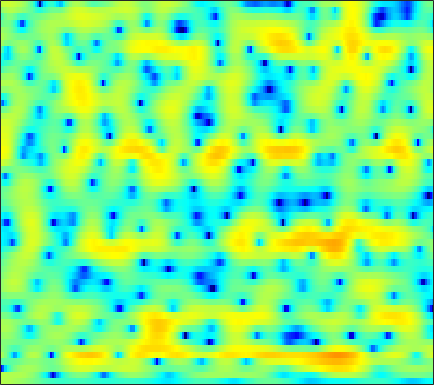

Data behind this chart, as committed beside it:
2.6462, 2.5939, 2.52, 2.4257, 2.3471, 2.2108, 2.0423, 1.9104, 1.6975, 1.4308, 1.1535, 0.94493, 0.59695, 0.22174, -0.069391, -0.48195, -0.92037, -1.2514, -1.6854, -2.1065, -2.5272, -2.81, -3.147, -3.4344
2.928, 2.728, 2.55, 2.473, 2.463, 2.482, 2.506, 2.531, 2.525, 2.447, 2.303, 2.139, 1.821, 1.399, 0.991, 0.3319, -0.497, -1.246, -2.455, -3.973, -5.927, -7.809, -11.23, -16.77
-20.98, -15.79, -8.904, -5.283, -3.509, -1.783, -0.5321, 0.1751, 0.8888, 1.397, 1.727, 1.89, 1.984, 1.95, 1.846, 1.636, 1.331, 1.056, 0.6318, 0.1658, -0.2843, -0.6018, -0.9357, -1.1
-1.529, -1.905, -2.117, -2.141, -2.06, -1.868, -1.573, -1.312, -0.8947, -0.4589, -0.03906, 0.2614, 0.5738, 0.775, 0.8404, 0.8076, 0.6711, 0.4791, 0.1706, -0.1937, -0.5518, -0.7802, -0.96, -0.9107
2.479, 1.476, -0.1406, -2.252, -4.308, -7.916, -11.9, -11.16, -6.829, -3.452, -1.094, 0.199, 1.451, 2.283, 2.617, 2.78, 2.589, 2.21, 1.38, 0.063, -1.944, -4.139, -8.935, -21.4
0.8015, 0.3747, -0.3505, -1.2, -1.833, -2.563, -2.993, -2.998, -2.55, -1.843, -1.034, -0.4478, 0.1643, 0.6922, 0.9594, 1.172, 1.219, 1.144, 0.908, 0.5347, 0.07227, -0.2713, -0.6489, -0.8158
0.07737, 0.1493, 0.1131, -0.02243, -0.1736, -0.3933, -0.6065, -0.776, -0.9748, -1.12, -1.204, -1.222, -1.191, -1.092, -0.9591, -0.7257, -0.4514, -0.2376, 0.01227, 0.2681, 0.4882, 0.6293, 0.788, 0.9178
1.091, 1.268, 1.344, 1.238, 1.039, 0.626, 0.05494, -0.504, -1.416, -2.54, -3.857, -4.898, -6.122, -6.631, -6.281, -5.113, -3.655, -2.594, -1.376, -0.3913, 0.3827, 0.8576, 1.33, 1.671
2.134, 2.238, 2.237, 2.081, 1.837, 1.356, 0.6787, 0.01041, -1.113, -2.613, -4.603, -6.458, -9.361, -11.22, -10.1, -7.13, -4.527, -3.015, -1.468, -0.3576, 0.3661, 0.7184, 0.9953, 1.109
1.926, 1.954, 1.889, 1.715, 1.519, 1.167, 0.7601, 0.4526, 0.03935, -0.3355, -0.6614, -0.8146, -0.9002, -0.7675, -0.5389, -0.09768, 0.4062, 0.7484, 1.073, 1.182, 1.004, 0.6448, -0.1909, -1.475
-0.3674, -0.2818, -0.4432, -0.9179, -1.453, -2.341, -3.227, -3.673, -3.703, -3.014, -1.968, -1.129, -0.05904, 0.8761, 1.472, 2.133, 2.608, 2.856, 2.992, 2.887, 2.49, 1.981, 0.9912, -0.4427
-3.576, -3.294, -3.435, -4.22, -5.267, -7.534, -11.42, -16.3, -17.81, -10.73, -6.43, -4.233, -2.109, -0.566, 0.3274, 1.238, 1.888, 2.235, 2.533, 2.656, 2.636, 2.53, 2.286, 1.975
-2.996, -2.719, -2.567, -2.647, -2.861, -3.262, -3.654, -3.812, -3.72, -3.254, -2.567, -1.975, -1.204, -0.5171, -0.07415, 0.428, 0.8383, 1.087, 1.367, 1.587, 1.74, 1.811, 1.857, 1.853
-0.731, -0.3905, -0.02916, 0.2145, 0.3209, 0.3923, 0.3932, 0.36, 0.2848, 0.1931, 0.07517, -0.04412, -0.2503, -0.4955, -0.6691, -0.8597, -0.9333, -0.8739, -0.6404, -0.2798, 0.1245, 0.419, 0.7283, 0.9185
0.7867, 1.357, 1.962, 2.417, 2.654, 2.832, 2.853, 2.763, 2.492, 2.037, 1.358, 0.6824, -0.4882, -2.019, -3.45, -5.64, -7.513, -7.832, -6.447, -4.428, -2.669, -1.646, -0.6685, -0.07817
0.5504, 1.338, 2.185, 2.805, 3.138, 3.406, 3.48, 3.403, 3.124, 2.604, 1.822, 1.034, -0.3356, -2.159, -3.897, -6.75, -9.592, -10.12, -8.073, -5.556, -3.609, -2.536, -1.544, -0.9719
-0.3387, 0.3981, 1.224, 1.874, 2.251, 2.606, 2.792, 2.82, 2.703, 2.415, 1.959, 1.509, 0.7846, -0.05214, -0.6961, -1.503, -2.121, -2.404, -2.524, -2.41, -2.178, -2.004, -1.82, -1.744
-0.9313, -0.3203, 0.4189, 1.065, 1.475, 1.913, 2.227, 2.379, 2.463, 2.424, 2.246, 2.035, 1.657, 1.191, 0.8018, 0.2454, -0.3251, -0.7355, -1.241, -1.689, -2.067, -2.3, -2.532, -2.699
-1.718, -1.076, -0.2621, 0.4653, 0.9575, 1.54, 2.025, 2.324, 2.627, 2.804, 2.851, 2.796, 2.585, 2.221, 1.833, 1.181, 0.3614, -0.3659, -1.451, -2.626, -3.771, -4.468, -5.036, -5.105
-3.403, -2.552, -1.558, -0.6757, -0.06979, 0.691, 1.416, 1.926, 2.555, 3.085, 3.479, 3.653, 3.701, 3.493, 3.155, 2.429, 1.347, 0.2597, -1.672, -4.351, -8.161, -12.28, -17.46, -12.71
-6.163, -5.224, -4.401, -3.866, -3.53, -2.926, -1.933, -0.9635, 0.4759, 1.854, 2.986, 3.637, 4.213, 4.444, 4.382, 3.966, 3.164, 2.296, 0.7819, -1.126, -3.323, -4.892, -6.183, -6.168
-7.616, -7.415, -7.87, -9.508, -11.88, -17.46, -14.36, -8.912, -4.112, -0.8953, 1.388, 2.635, 3.812, 4.514, 4.765, 4.768, 4.428, 3.973, 3.145, 2.134, 1.024, 0.1893, -0.8968, -1.89
-7.305, -7.428, -7.771, -8.295, -8.697, -8.692, -7.442, -5.781, -3.209, -0.8339, 1.114, 2.289, 3.463, 4.223, 4.541, 4.65, 4.431, 4.075, 3.373, 2.433, 1.321, 0.4087, -0.8763, -2.192
-7.625, -7.986, -8.235, -7.879, -7.179, -5.789, -4.085, -2.713, -0.9272, 0.7199, 2.145, 3.031, 3.939, 4.511, 4.716, 4.691, 4.327, 3.831, 2.873, 1.59, -0.02329, -1.416, -3.422, -5.402
-9.634, -12.18, -18.15, -19.13, -12.94, -7.621, -4.081, -2.059, 0.1142, 1.824, 3.141, 3.903, 4.627, 5.019, 5.102, 4.92, 4.399, 3.766, 2.568, 0.9173, -1.286, -3.434, -7.332, -13.58
-6.615, -7.311, -7.954, -7.501, -6.333, -4.266, -2.167, -0.7582, 0.8497, 2.148, 3.15, 3.711, 4.207, 4.432, 4.424, 4.166, 3.626, 3.036, 2.003, 0.671, -0.9674, -2.381, -4.407, -6.374
-3.763, -3.538, -3.13, -2.549, -1.993, -1.123, -0.1887, 0.5121, 1.374, 2.108, 2.686, 2.996, 3.243, 3.288, 3.185, 2.877, 2.373, 1.88, 1.084, 0.1659, -0.8301, -1.585, -2.55, -3.387
-2.478, -2.019, -1.416, -0.8144, -0.3555, 0.2647, 0.8699, 1.299, 1.819, 2.244, 2.543, 2.678, 2.721, 2.596, 2.388, 1.963, 1.379, 0.8462, 0.03166, -0.8533, -1.73, -2.336, -3.013, -3.468
-1.593, -1.16, -0.6112, -0.0595, 0.3646, 0.9273, 1.474, 1.846, 2.278, 2.607, 2.809, 2.865, 2.793, 2.543, 2.236, 1.641, 0.8348, 0.08126, -1.114, -2.514, -4.044, -5.157, -6.261, -6.538
-1.513, -1.43, -1.167, -0.6842, -0.1961, 0.5435, 1.29, 1.807, 2.388, 2.821, 3.088, 3.165, 3.104, 2.839, 2.501, 1.845, 0.9197, 0.02056, -1.531, -3.632, -6.635, -9.984, -18.86, -20.58
-4.441, -5.677, -6.308, -5.205, -3.783, -1.889, -0.3204, 0.6175, 1.572, 2.227, 2.618, 2.761, 2.769, 2.583, 2.311, 1.8, 1.102, 0.4591, -0.5692, -1.784, -3.129, -4.099, -4.971, -4.894
-6.5, -10.38, -14.6, -9.707, -6.392, -3.437, -1.517, -0.5202, 0.3986, 0.962, 1.257, 1.343, 1.298, 1.107, 0.8913, 0.5153, 0.08681, -0.2483, -0.6621, -0.9946, -1.197, -1.229, -1.067, -0.6692
0.1894, -0.595, -1.239, -1.342, -1.167, -0.8163, -0.5062, -0.363, -0.3124, -0.393, -0.551, -0.7265, -1.016, -1.389, -1.713, -2.213, -2.721, -3.045, -3.272, -3.15, -2.656, -2.109, -1.252, -0.3327
4.306, 3.867, 3.249, 2.59, 2.056, 1.236, 0.2702, -0.5392, -1.69, -2.767, -3.628, -4.059, -4.407, -4.751, -5.187, -6.104, -7.594, -9.055, -10.85, -10.42, -7.734, -5.551, -3.178, -1.354
6.374, 6.148, 5.589, 4.713, 3.815, 2.256, 0.1668, -1.835, -5.262, -9.673, -13.23, -12.34, -9.848, -8.249, -7.738, -7.867, -8.99, -10.5, -12.98, -12.31, -8.417, -5.767, -3.098, -1.302
6.368, 6.435, 6.117, 5.336, 4.437, 2.797, 0.6153, -1.46, -4.805, -8.575, -11.35, -11.55, -10.4, -9.205, -8.391, -7.524, -6.728, -6.171, -5.352, -4.359, -3.188, -2.275, -1.222, -0.5253
5.529, 5.676, 5.488, 4.879, 4.165, 2.875, 1.208, -0.2699, -2.477, -4.884, -7.431, -9.381, -11.9, -13.42, -12.91, -10.63, -8.204, -6.638, -4.88, -3.463, -2.301, -1.612, -0.9297, -0.5628
5.273, 5.292, 5.07, 4.569, 4.003, 2.999, 1.703, 0.544, -1.284, -3.495, -6.173, -8.64, -12.75, -16.51, -15.43, -11.57, -8.457, -6.701, -4.901, -3.511, -2.45, -1.847, -1.252, -0.8838
4.9, 4.861, 4.67, 4.304, 3.903, 3.192, 2.288, 1.484, 0.2482, -1.133, -2.602, -3.688, -4.975, -5.845, -6.13, -6.006, -5.493, -4.987, -4.24, -3.488, -2.805, -2.343, -1.861, -1.544
4.113, 4.13, 4.07, 3.904, 3.707, 3.334, 2.818, 2.337, 1.589, 0.7205, -0.2376, -0.9882, -2.003, -2.952, -3.6, -4.324, -4.859, -5.058, -4.995, -4.587, -3.916, -3.342, -2.649, -2.138
2.645, 2.742, 2.881, 3.018, 3.099, 3.136, 3.051, 2.881, 2.508, 1.939, 1.17, 0.4591, -0.6808, -2.085, -3.345, -5.361, -7.764, -9.551, -10.56, -9.014, -6.632, -5.041, -3.33, -2.105
-1.123, -1.073, -0.5341, 0.3415, 1.027, 1.811, 2.364, 2.6, 2.656, 2.437, 1.933, 1.361, 0.3199, -1.108, -2.494, -4.903, -8.207, -11.38, -13.97, -10.62, -6.903, -4.853, -2.819, -1.325
-12.59, -14.96, -8.868, -4.418, -2.241, -0.2633, 0.9992, 1.603, 2.043, 2.141, 1.946, 1.626, 0.9838, 0.1372, -0.6054, -1.683, -2.725, -3.342, -3.763, -3.626, -3.066, -2.514, -1.716, -0.909
-5.428, -5.734, -4.59, -2.731, -1.435, -0.05624, 0.9134, 1.392, 1.765, 1.857, 1.733, 1.529, 1.147, 0.6818, 0.303, -0.2148, -0.7007, -1.03, -1.404, -1.704, -1.979, -2.157, -2.338, -2.375
0.7563, 0.6381, 0.7317, 1.026, 1.298, 1.629, 1.84, 1.896, 1.811, 1.561, 1.183, 0.8549, 0.424, 0.04601, -0.1835, -0.4099, -0.6012, -0.7617, -1.065, -1.568, -2.367, -3.246, -4.947, -7.396
2.583, 2.524, 2.5, 2.495, 2.47, 2.356, 2.09, 1.767, 1.121, 0.2476, -0.8423, -1.735, -2.824, -3.438, -3.436, -2.946, -2.264, -1.815, -1.457, -1.466, -1.895, -2.576, -4.056, -6.198
0.9859, 1.196, 1.447, 1.604, 1.627, 1.49, 1.117, 0.6313, -0.3427, -1.842, -4.069, -6.495, -11.61, -19.26, -14.39, -8.367, -5.04, -3.414, -1.95, -1.04, -0.56, -0.3913, -0.3252, -0.2889
-3.313, -2.366, -1.445, -0.8332, -0.538, -0.3458, -0.3934, -0.6168, -1.198, -2.175, -3.562, -4.845, -6.598, -7.541, -7.17, -5.683, -3.979, -2.838, -1.556, -0.535, 0.2636, 0.7607, 1.318, 1.784
-5.763, -4.942, -4.228, -3.606, -3.117, -2.416, -1.799, -1.457, -1.232, -1.27, -1.547, -1.84, -2.246, -2.533, -2.624, -2.534, -2.19, -1.812, -1.175, -0.433, 0.4007, 0.9956, 1.737, 2.352
-4.666, -6.12, -8.344, -9.148, -7.723, -5.02, -2.78, -1.561, -0.4638, 0.1468, 0.358, 0.2907, -0.03297, -0.624, -1.198, -2.103, -2.975, -3.35, -3.103, -1.987, -0.495, 0.5973, 1.827, 2.741
-1.432, -3.682, -7.459, -9.438, -7.366, -3.952, -1.417, -0.1012, 1.079, 1.719, 1.936, 1.828, 1.308, 0.305, -0.8482, -3.23, -7.489, -13.88, -17.39, -6.75, -2.157, -0.01658, 1.875, 2.988
1.919, 1.065, 0.1356, -0.3889, -0.4447, -0.1854, 0.217, 0.5328, 0.8817, 1.072, 1.091, 0.9943, 0.6672, 0.105, -0.5218, -1.587, -2.743, -3.369, -3.282, -2.075, -0.5221, 0.5359, 1.565, 2.105
2.468, 1.977, 1.382, 0.8417, 0.4697, 0.02337, -0.4206, -0.7446, -1.136, -1.377, -1.439, -1.364, -1.143, -0.9035, -0.7496, -0.5684, -0.3743, -0.2012, 0.1506, 0.6373, 1.128, 1.463, 1.754, 1.799
1.313, 1.09, 0.7325, 0.2459, -0.2645, -1.202, -2.438, -3.605, -5.365, -6.814, -6.926, -6.061, -4.414, -2.876, -1.893, -0.8425, -0.02838, 0.4829, 1.054, 1.513, 1.901, 2.11, 2.291, 2.314
-1.621, -1.013, -0.5304, -0.5039, -0.8138, -1.748, -3.377, -5.225, -9.113, -16.4, -17.37, -11.26, -6.709, -4.028, -2.648, -1.317, -0.3695, 0.1945, 0.8004, 1.28, 1.691, 1.946, 2.216, 2.393
-3.831, -1.94, -0.4473, 0.232, 0.342, 0.06251, -0.675, -1.43, -2.553, -3.465, -3.748, -3.526, -2.898, -2.211, -1.797, -1.399, -1.11, -0.9352, -0.6554, -0.2613, 0.1779, 0.5368, 0.961, 1.313
0.4783, 1.196, 1.966, 2.447, 2.609, 2.591, 2.346, 2.048, 1.589, 1.086, 0.595, 0.2341, -0.2987, -0.9552, -1.581, -2.631, -3.845, -4.682, -5.192, -4.661, -3.529, -2.665, -1.757, -1.213
3.297, 3.489, 3.712, 3.856, 3.887, 3.803, 3.606, 3.372, 2.959, 2.443, 1.802, 1.225, 0.2673, -1.024, -2.296, -4.652, -8.369, -13.14, -54.35, -13.52, -8.114, -6.018, -4.499, -4.087
